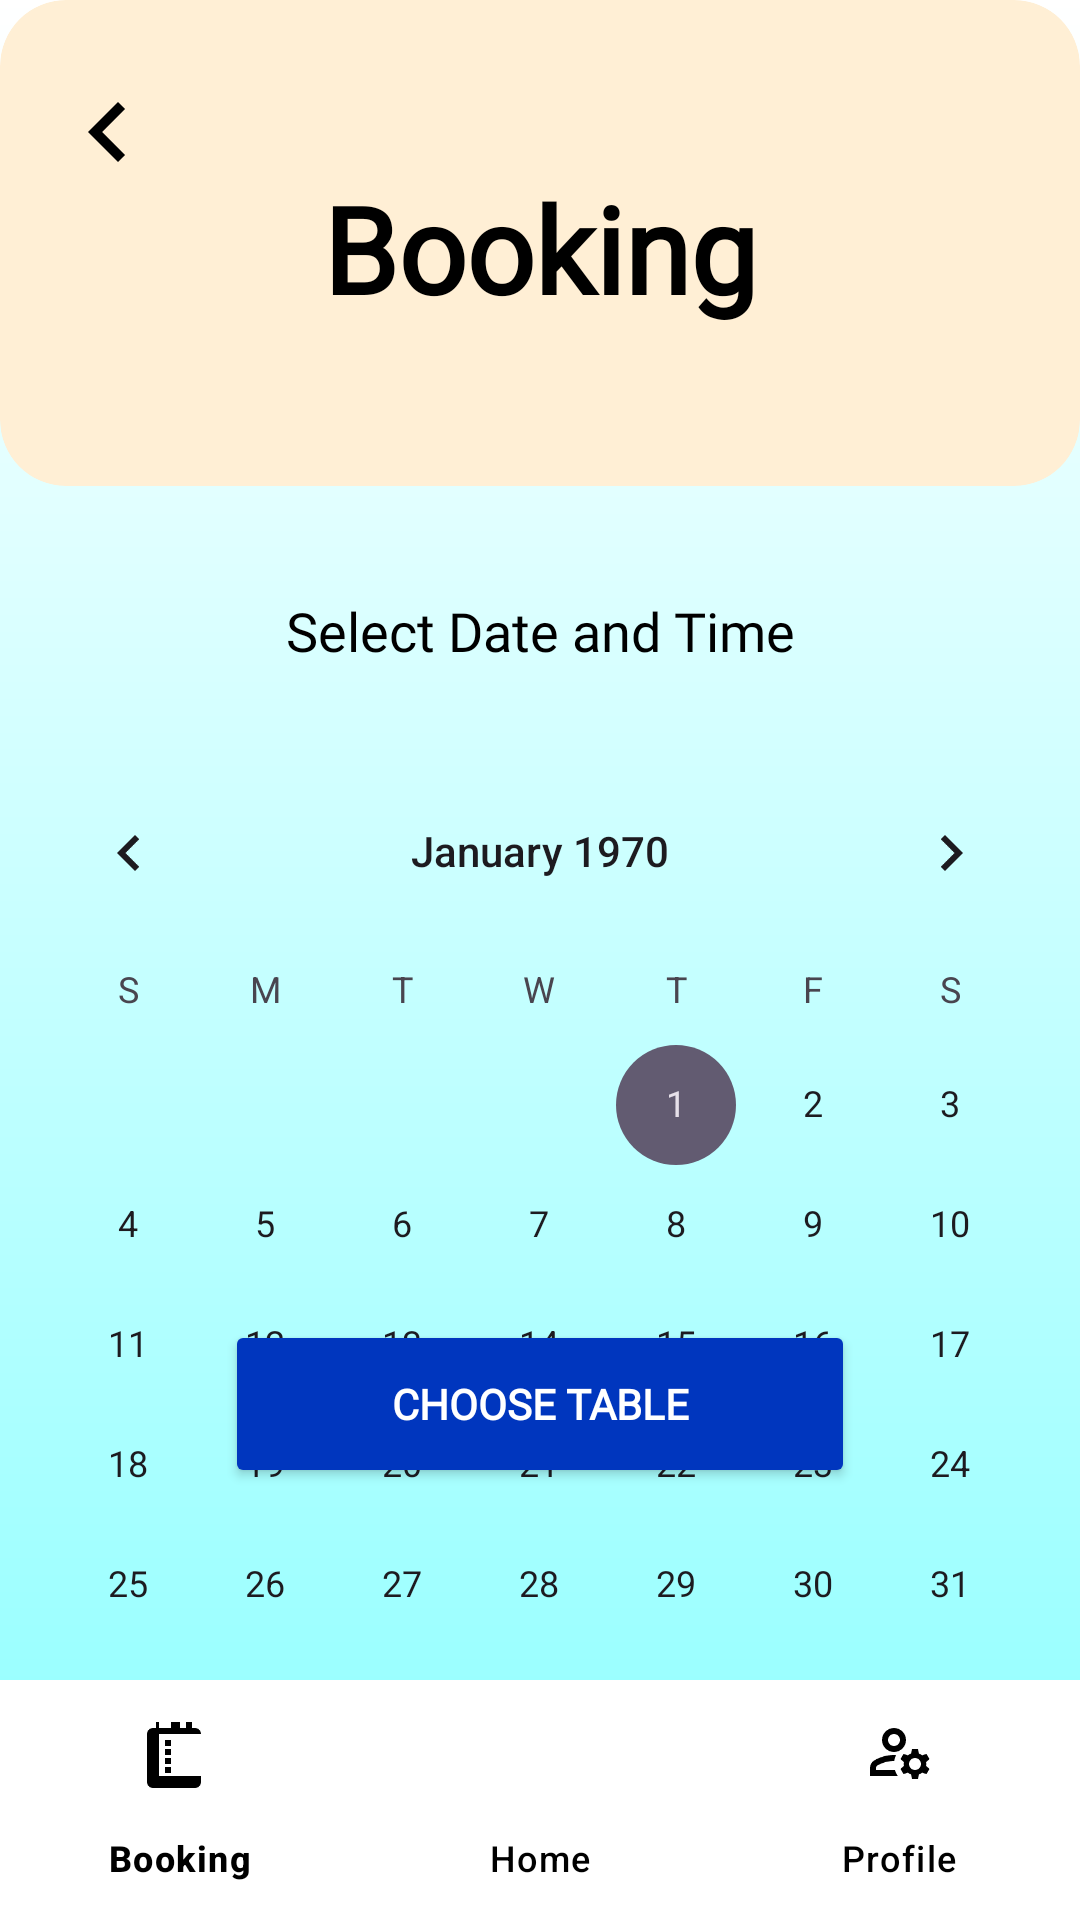

This screen was rendered from an Android layout file. Write that file and the resources it references.
<!-- AndroidManifest.xml: application theme Theme.BookingRestaurantCW2 -->
<!-- res/layout/booking.xml -->
<androidx.constraintlayout.widget.ConstraintLayout
    xmlns:android="http://schemas.android.com/apk/res/android"
    xmlns:app="http://schemas.android.com/apk/res-auto"
    xmlns:tools="http://schemas.android.com/tools"
    android:layout_width="match_parent"
    android:layout_height="match_parent"
    android:background="@drawable/background_gradient">

    
    <androidx.cardview.widget.CardView
        android:id="@+id/cardViewBackground"
        android:layout_width="match_parent"
        android:layout_height="162dp"
        app:cardBackgroundColor="#FFEFD5"
        app:cardCornerRadius="22dp"
        app:cardElevation="0dp"
        app:layout_constraintEnd_toEndOf="parent"
        app:layout_constraintStart_toStartOf="parent"
        app:layout_constraintTop_toTopOf="parent">

        <androidx.constraintlayout.widget.ConstraintLayout
            android:layout_width="match_parent"
            android:layout_height="match_parent">

            <ImageView
                android:id="@+id/iconExit"
                android:layout_width="40dp"
                android:layout_height="40dp"
                android:layout_marginTop="24dp"
                android:layout_marginStart="16dp"
                android:contentDescription="Back"
                android:src="@drawable/ic_back"
                app:layout_constraintStart_toStartOf="parent"
                app:layout_constraintTop_toTopOf="parent" />

            <TextView
                android:id="@+id/textWelcome"
                android:layout_width="wrap_content"
                android:layout_height="wrap_content"
                android:layout_marginTop="56dp"
                android:fontFamily="@font/inter_bold"
                android:text="Booking"
                android:textColor="#000000"
                android:textSize="40sp"
                android:textStyle="bold"
                app:layout_constraintEnd_toEndOf="parent"
                app:layout_constraintStart_toStartOf="parent"
                app:layout_constraintTop_toTopOf="parent" />
        </androidx.constraintlayout.widget.ConstraintLayout>
    </androidx.cardview.widget.CardView>

    
    <TextView
        android:id="@+id/textSelectDateTime"
        android:layout_width="wrap_content"
        android:layout_height="wrap_content"
        android:layout_marginTop="36dp"
        android:fontFamily="@font/inter_bold"
        android:text="Select Date and Time"
        android:textColor="@color/black"
        android:textSize="18sp"
        app:layout_constraintEnd_toEndOf="parent"
        app:layout_constraintStart_toStartOf="parent"
        app:layout_constraintTop_toBottomOf="@id/cardViewBackground" />

    
    <CalendarView
        android:id="@+id/calendarView"
        android:layout_width="match_parent"
        android:layout_height="wrap_content"
        android:layout_marginTop="28dp"
        app:layout_constraintEnd_toEndOf="parent"
        app:layout_constraintStart_toStartOf="parent"
        app:layout_constraintTop_toBottomOf="@id/textSelectDateTime" />

    

    <CheckBox
        android:id="@+id/checkBoxBreakfast"
        android:layout_width="wrap_content"
        android:layout_height="wrap_content"
        android:layout_margin="8dp"
        android:layout_marginStart="2dp"
        android:layout_marginTop="16dp"
        android:layout_marginEnd="39dp"
        android:fontFamily="@font/inter_bold"
        android:text="Breakfast"
        android:textColor="@color/black"
        android:textSize="20sp"
        app:layout_constraintEnd_toStartOf="@+id/checkBoxLunch"
        app:layout_constraintStart_toStartOf="parent"
        app:layout_constraintTop_toBottomOf="@+id/checkboxContainer" />

    <CheckBox
        android:id="@+id/checkBoxLunch"
        android:layout_width="wrap_content"
        android:layout_height="wrap_content"
        android:layout_margin="8dp"
        android:layout_marginStart="23dp"
        android:layout_marginTop="3dp"
        android:layout_marginEnd="89dp"
        android:fontFamily="@font/inter_bold"
        android:text="Lunch"
        android:textColor="@color/black"
        android:textSize="20sp"
        app:layout_constraintEnd_toStartOf="@+id/checkBoxDinner"
        app:layout_constraintStart_toEndOf="@+id/checkBoxBreakfast"
        app:layout_constraintTop_toBottomOf="@+id/checkboxContainer" />

    

    <CheckBox
        android:id="@+id/checkBoxDinner"
        android:layout_width="wrap_content"
        android:layout_height="wrap_content"
        android:layout_margin="8dp"
        android:layout_marginStart="32dp"
        android:layout_marginTop="3dp"
        android:layout_marginEnd="93dp"
        android:fontFamily="@font/inter_bold"
        android:text="Dinner"
        android:textColor="@color/black"
        android:textSize="20sp"
        app:layout_constraintEnd_toEndOf="parent"
        app:layout_constraintStart_toEndOf="@+id/checkBoxLunch"
        app:layout_constraintTop_toBottomOf="@+id/checkboxContainer" />

    <androidx.constraintlayout.widget.ConstraintLayout
        android:id="@+id/checkboxContainer"
        android:layout_width="482dp"
        android:layout_height="106dp"
        android:layout_marginHorizontal="16dp"
        android:layout_marginTop="20dp"
        android:background="@drawable/checkbox_background"
        android:padding="16dp"
        app:layout_constraintEnd_toEndOf="parent"
        app:layout_constraintStart_toStartOf="parent"
        app:layout_constraintTop_toBottomOf="@+id/calendarView">

        

    </androidx.constraintlayout.widget.ConstraintLayout>

    <Button
        android:id="@+id/buttonChooseTable"
        android:layout_width="210dp"
        android:layout_height="56dp"
        android:layout_marginBottom="64dp"
        android:backgroundTint="#0036BE"
        android:fontFamily="@font/inter_bold"
        android:text="Choose Table"
        android:textColor="@color/white"
        android:textStyle="bold"
        app:layout_constraintBottom_toTopOf="@+id/bottomNavigationView"
        app:layout_constraintEnd_toEndOf="parent"
        app:layout_constraintStart_toStartOf="parent" />

    
    <com.google.android.material.bottomnavigation.BottomNavigationView
        android:id="@+id/bottomNavigationView"
        android:layout_width="match_parent"
        android:layout_height="wrap_content"
        android:background="@color/white"
        app:itemIconTint="@color/black"
        app:itemTextColor="@color/black"
        app:menu="@menu/bottom_nav_menu"
        app:layout_constraintBottom_toBottomOf="parent" />

</androidx.constraintlayout.widget.ConstraintLayout>
<!-- resources referenced by this layout -->
<resources>
  <color name="black">#FF000000</color>
  <color name="white">#FFFFFFFF</color>
  <!-- drawable background_gradient (drawable) -->
  <?xml version="1.0" encoding="utf-8"?>
  <layer-list xmlns:android="http://schemas.android.com/apk/res/android">
      <item>
          <shape android:shape="rectangle">
              <gradient
                  android:type="linear"
                  android:endColor="#8DFFFF"
                  android:startColor="#FFFFFF"
                  android:angle="270" />
          </shape>
      </item>
  </layer-list>
  <!-- drawable checkbox_background: jpg bitmap (drawable, 41101 bytes) -->
  <!-- drawable ic_back (drawable) -->
  <?xml version="1.0" encoding="utf-8"?>
  <vector xmlns:android="http://schemas.android.com/apk/res/android"
      android:width="24dp"
      android:height="24dp"
      android:viewportWidth="24"
      android:viewportHeight="24">
      <path
          android:fillColor="#000000"
          android:pathData="M15.41,7.41L10.83,12l4.58,4.59L14,18l-6,-6l6,-6L15.41,7.41z" />
  </vector>
  <style name="Theme.BookingRestaurantCW2" parent="Base.Theme.BookingRestaurantCW2" />
  <style name="Base.Theme.BookingRestaurantCW2" parent="Theme.Material3.DayNight.NoActionBar">
          
          
      </style>
</resources>
